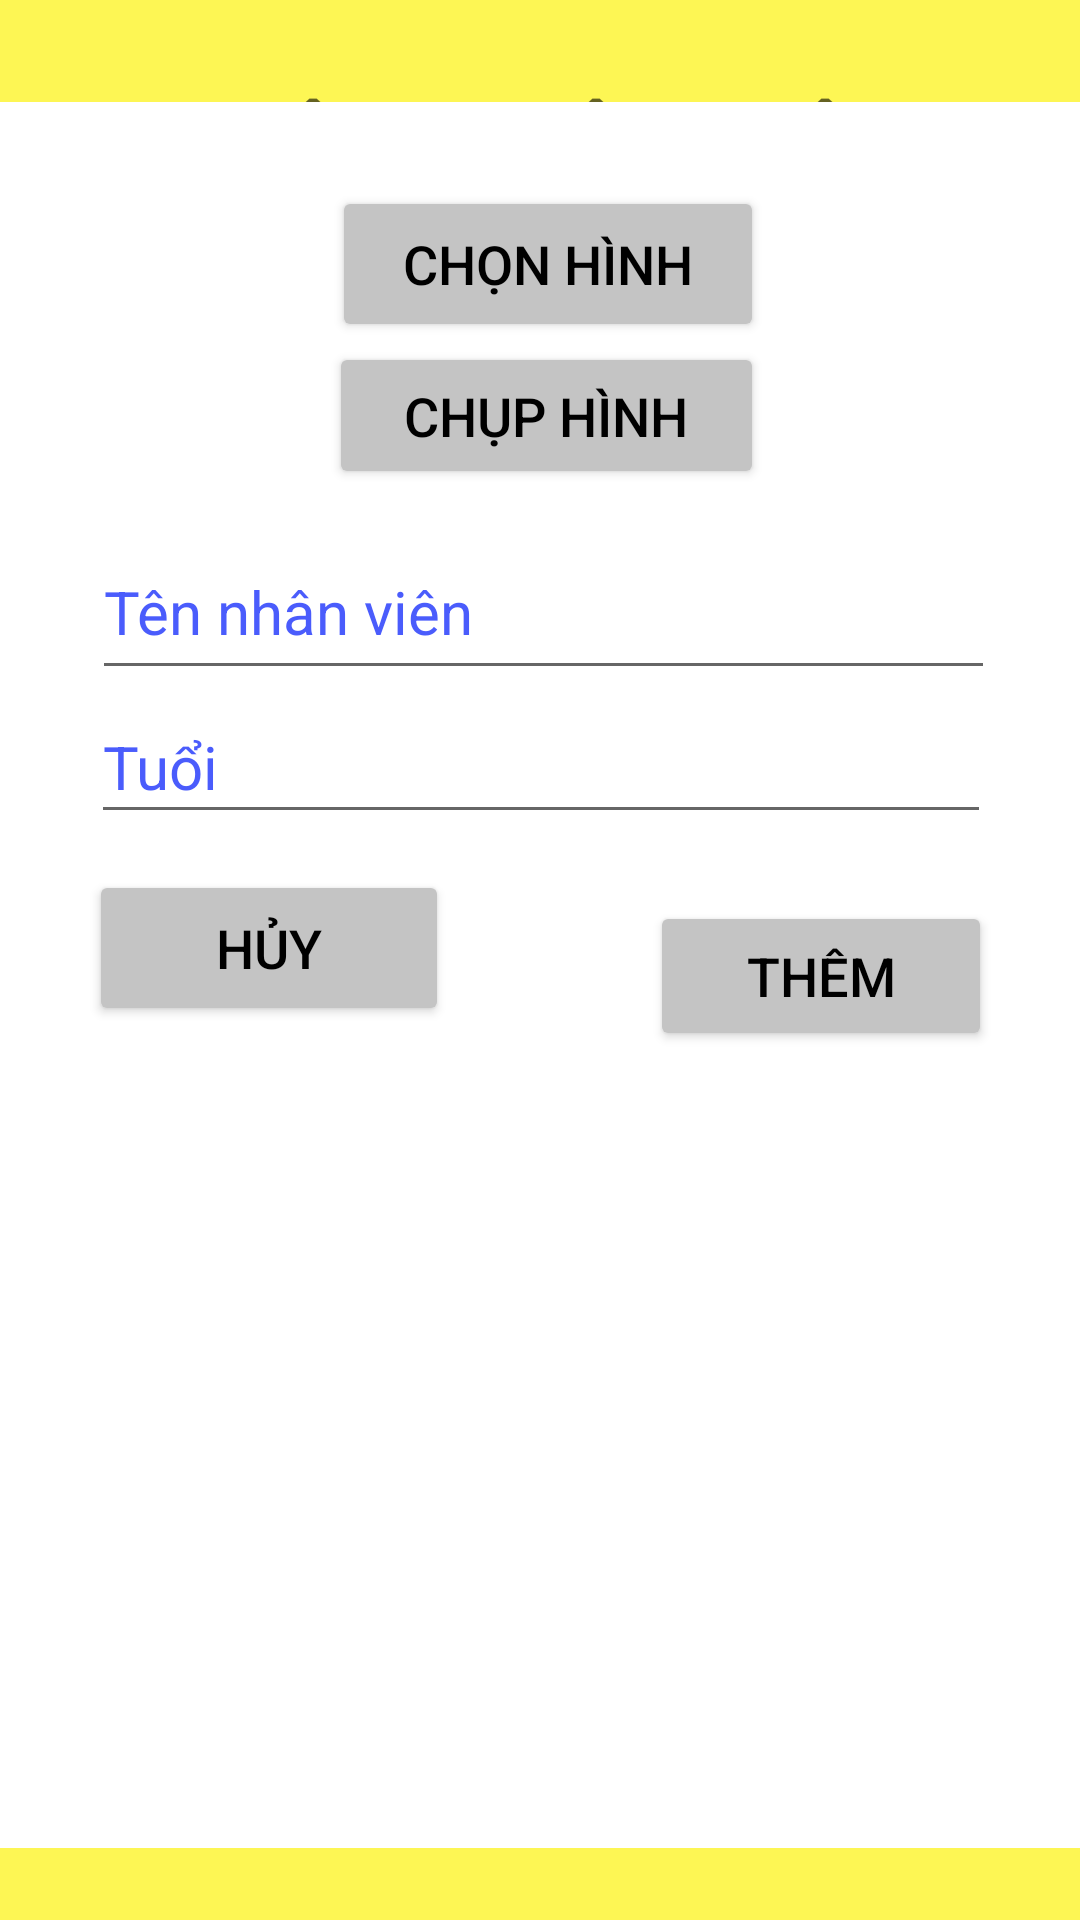

Android layout source for this screen:
<!-- AndroidManifest.xml: application theme Theme.AppCompat.DayNight.NoActionBar -->
<!-- res/layout/mh_them.xml -->
<?xml version="1.0" encoding="utf-8"?>
<androidx.constraintlayout.widget.ConstraintLayout xmlns:android="http://schemas.android.com/apk/res/android"
    xmlns:app="http://schemas.android.com/apk/res-auto"
    xmlns:tools="http://schemas.android.com/tools"
    android:layout_width="match_parent"
    android:layout_height="match_parent"
    android:background="#FDF654">

    <TextView
        android:id="@+id/textView"
        android:layout_width="wrap_content"
        android:layout_height="wrap_content"
        android:layout_marginTop="28dp"
        android:hint="THÊM NHÂN VIÊN"
        android:textColor="#4A5CFC"
        android:textSize="30sp"
        android:textStyle="bold"
        app:layout_constraintEnd_toEndOf="parent"
        app:layout_constraintHorizontal_bias="0.496"
        app:layout_constraintStart_toStartOf="parent"
        app:layout_constraintTop_toTopOf="parent" />

    <view
        android:id="@+id/view"
        class="androidx.appcompat.widget.ActionMenuView"
        android:layout_width="365dp"
        android:layout_height="582dp"
        android:layout_marginStart="20dp"
        android:layout_marginTop="57dp"
        android:layout_marginEnd="20dp"
        android:layout_marginBottom="24dp"
        android:background="#FFFFFF"
        android:backgroundTint="#FFFFFF"
        app:layout_constraintBottom_toBottomOf="parent"
        app:layout_constraintEnd_toEndOf="parent"
        app:layout_constraintStart_toStartOf="parent"
        app:layout_constraintTop_toBottomOf="@+id/textView"
        app:layout_constraintVertical_bias="1.0" />

    <ImageButton
        android:id="@+id/img_anhNvThem"
        android:layout_width="wrap_content"
        android:layout_height="wrap_content"
        android:layout_marginTop="16dp"
        android:background="#FFFFFF"
        app:layout_constraintEnd_toEndOf="@+id/view"
        app:layout_constraintHorizontal_bias="0.497"
        app:layout_constraintStart_toStartOf="@+id/view"
        app:layout_constraintTop_toTopOf="@+id/view"
        app:srcCompat="@drawable/addnv" />

    <Button
        android:id="@+id/btn_chonHinhThem"
        android:layout_width="144dp"
        android:layout_height="52dp"
        android:layout_marginTop="12dp"
        android:backgroundTint="#C4C4C4"
        android:text="CHỌN HÌNH"
        android:textColor="#000000"
        android:textSize="18sp"
        app:layout_constraintEnd_toEndOf="@+id/view"
        app:layout_constraintHorizontal_bias="0.511"
        app:layout_constraintStart_toStartOf="@+id/view"
        app:layout_constraintTop_toBottomOf="@+id/img_anhNvThem" />

    <Button
        android:id="@+id/btn_chupHinhThem"
        android:layout_width="145dp"
        android:layout_height="49dp"
        android:backgroundTint="#C4C4C4"
        android:text="CHỤP HÌNH"
        android:textColor="#000000"
        android:textSize="18sp"
        app:layout_constraintEnd_toEndOf="@+id/view"
        app:layout_constraintHorizontal_bias="0.509"
        app:layout_constraintStart_toStartOf="@+id/view"
        app:layout_constraintTop_toBottomOf="@+id/btn_chonHinhThem" />

    <EditText
        android:id="@+id/txt_tenNvThem"
        android:layout_width="301dp"
        android:layout_height="55dp"
        android:layout_marginTop="12dp"
        android:ems="10"
        android:inputType="textPersonName"
        android:hint="Tên nhân viên"
        android:textColorHint="#4A5CFC"
        android:textSize="20sp"
        app:layout_constraintEnd_toEndOf="@+id/view"
        app:layout_constraintHorizontal_bias="0.515"
        app:layout_constraintStart_toStartOf="@+id/view"
        app:layout_constraintTop_toBottomOf="@+id/btn_chupHinhThem" />

    <EditText
        android:id="@+id/txt_tuoiNvThem"
        android:layout_width="300dp"
        android:layout_height="48dp"
        android:ems="10"
        android:hint="Tuổi"
        android:inputType="textPersonName"
        android:textColorHint="#4A5CFC"
        android:textSize="20sp"
        app:layout_constraintEnd_toEndOf="@+id/view"
        app:layout_constraintStart_toStartOf="@+id/view"
        app:layout_constraintTop_toBottomOf="@+id/txt_tenNvThem" />

    <Button
        android:id="@+id/btn_huyNvThem"
        android:layout_width="120dp"
        android:layout_height="52dp"
        android:layout_marginTop="12dp"
        android:backgroundTint="#C4C4C4"
        android:text="HỦY"
        android:textColor="#000000"
        android:textSize="18sp"
        app:layout_constraintEnd_toStartOf="@+id/btn_themNv"
        app:layout_constraintHorizontal_bias="0.323"
        app:layout_constraintStart_toStartOf="@+id/view"
        app:layout_constraintTop_toBottomOf="@+id/txt_tuoiNvThem" />

    <Button
        android:id="@+id/btn_themNv"
        android:layout_width="114dp"
        android:layout_height="50dp"
        android:layout_marginTop="12dp"
        android:layout_marginEnd="32dp"
        android:backgroundTint="#C4C4C4"
        android:text="THÊM"
        android:textColor="#000000"
        android:textSize="18sp"
        app:layout_constraintBottom_toBottomOf="@+id/view"
        app:layout_constraintEnd_toEndOf="@+id/view"
        app:layout_constraintTop_toBottomOf="@+id/txt_tuoiNvThem"
        app:layout_constraintVertical_bias="0.038" />

</androidx.constraintlayout.widget.ConstraintLayout>
<!-- resources referenced by this layout -->
<resources>

</resources>
